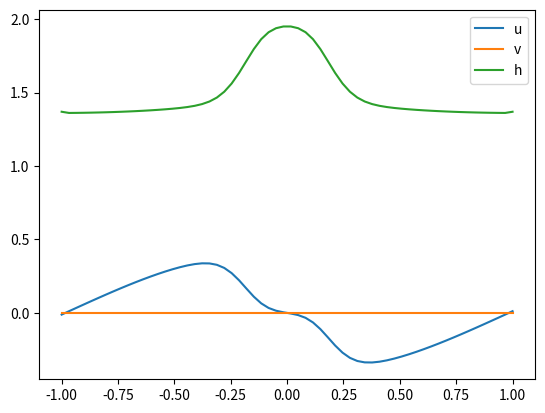

Write the Python code that produced this figure.
import numpy as np
from matplotlib import pyplot as plt
x0, xn = -1, 1
nx = 60
gridx = np.linspace(x0,xn,nx + 2)
dx = abs(gridx[1]-gridx[0])
h = np.zeros(len(gridx))
hu = np.zeros(len(gridx))
hv = np.zeros(len(gridx))
g = 1
def Init(h,x):
    for i in range(len(x)):
        if x[i] < 0.5 and x[i] > -0.5:
            h[i] = 2
        else:
            h[i] = 1
    return h

h = Init(h,gridx)

def flux_x(h,hu,hv):
    return (hu, hu**2/h + g*h**2/2, hu*hv/h)

def maxEigx(h,hu,hv):
    u = hu/h
    return np.abs(u) + np.sqrt(g*h)

def timeInt(h, hu, hv, nx, dx):
    # Prepare the wall boundary
    h[0] = h[1]
    h[-1] = h[-2]

    hu[0] = -hu[1]
    hu[-1] = -hu[-2]

    hv[0] = hv[1]
    hv[-1] = hv[-2]

    eigx = maxEigx(h,hu,hv)
    dt = 0.4*dx/(np.max(eigx))

    h_  = h.copy()
    hu_ = hu.copy()
    hv_ = hv.copy()
    hfx, hufx, hvfx = flux_x(h_,hu_,hv_)
    for x in range(1,nx+1):
        phiE = 0.5*(hfx[x] + hfx[x+1]) - \
        0.5*max(abs(eigx[x]),abs(eigx[x+1]))*(h_[x+1] - h_[x])
        phiW = 0.5*(hfx[x] + hfx[x-1]) - \
        0.5*max(abs(eigx[x-1]),abs(eigx[x]))*(h_[x] - h_[x-1])

        h[x] = h[x] - dt/dx*(phiE-phiW)

        phiE = 0.5*(hufx[x] + hufx[x+1]) - \
        0.5*max(abs(eigx[x]),abs(eigx[x+1]))*(hu_[x+1] - hu_[x])
        phiW = 0.5*(hufx[x] + hufx[x-1]) - \
        0.5*max(abs(eigx[x-1]),abs(eigx[x]))*(hu_[x] - hu_[x-1])

        hu[x] = hu[x] - dt/dx*(phiE-phiW)
    
        phiE = 0.5*(hvfx[x] + hvfx[x+1]) - \
        0.5*max(abs(eigx[x]),abs(eigx[x+1]))*(hv_[x+1] - hv_[x])
        phiW = 0.5*(hvfx[x] + hvfx[x-1]) - \
        0.5*max(abs(eigx[x-1]),abs(eigx[x]))*(hv_[x] - hv_[x-1])

        hv[x] = hv[x] - dt/dx*(phiE-phiW)
    return h, hu, hv, dt
tf = 1.35
t = 0

while t < tf:
    print(t)
    h, hu, hv, dt = timeInt(h,hu,hv,nx,dx)
    t += dt
u = hu/h
v = hv/h
plt.figure(dpi=300)
plt.plot(gridx,u,label="u")
plt.plot(gridx,v,label="v")
plt.plot(gridx,h,label="h")
plt.legend()
plt.show()





